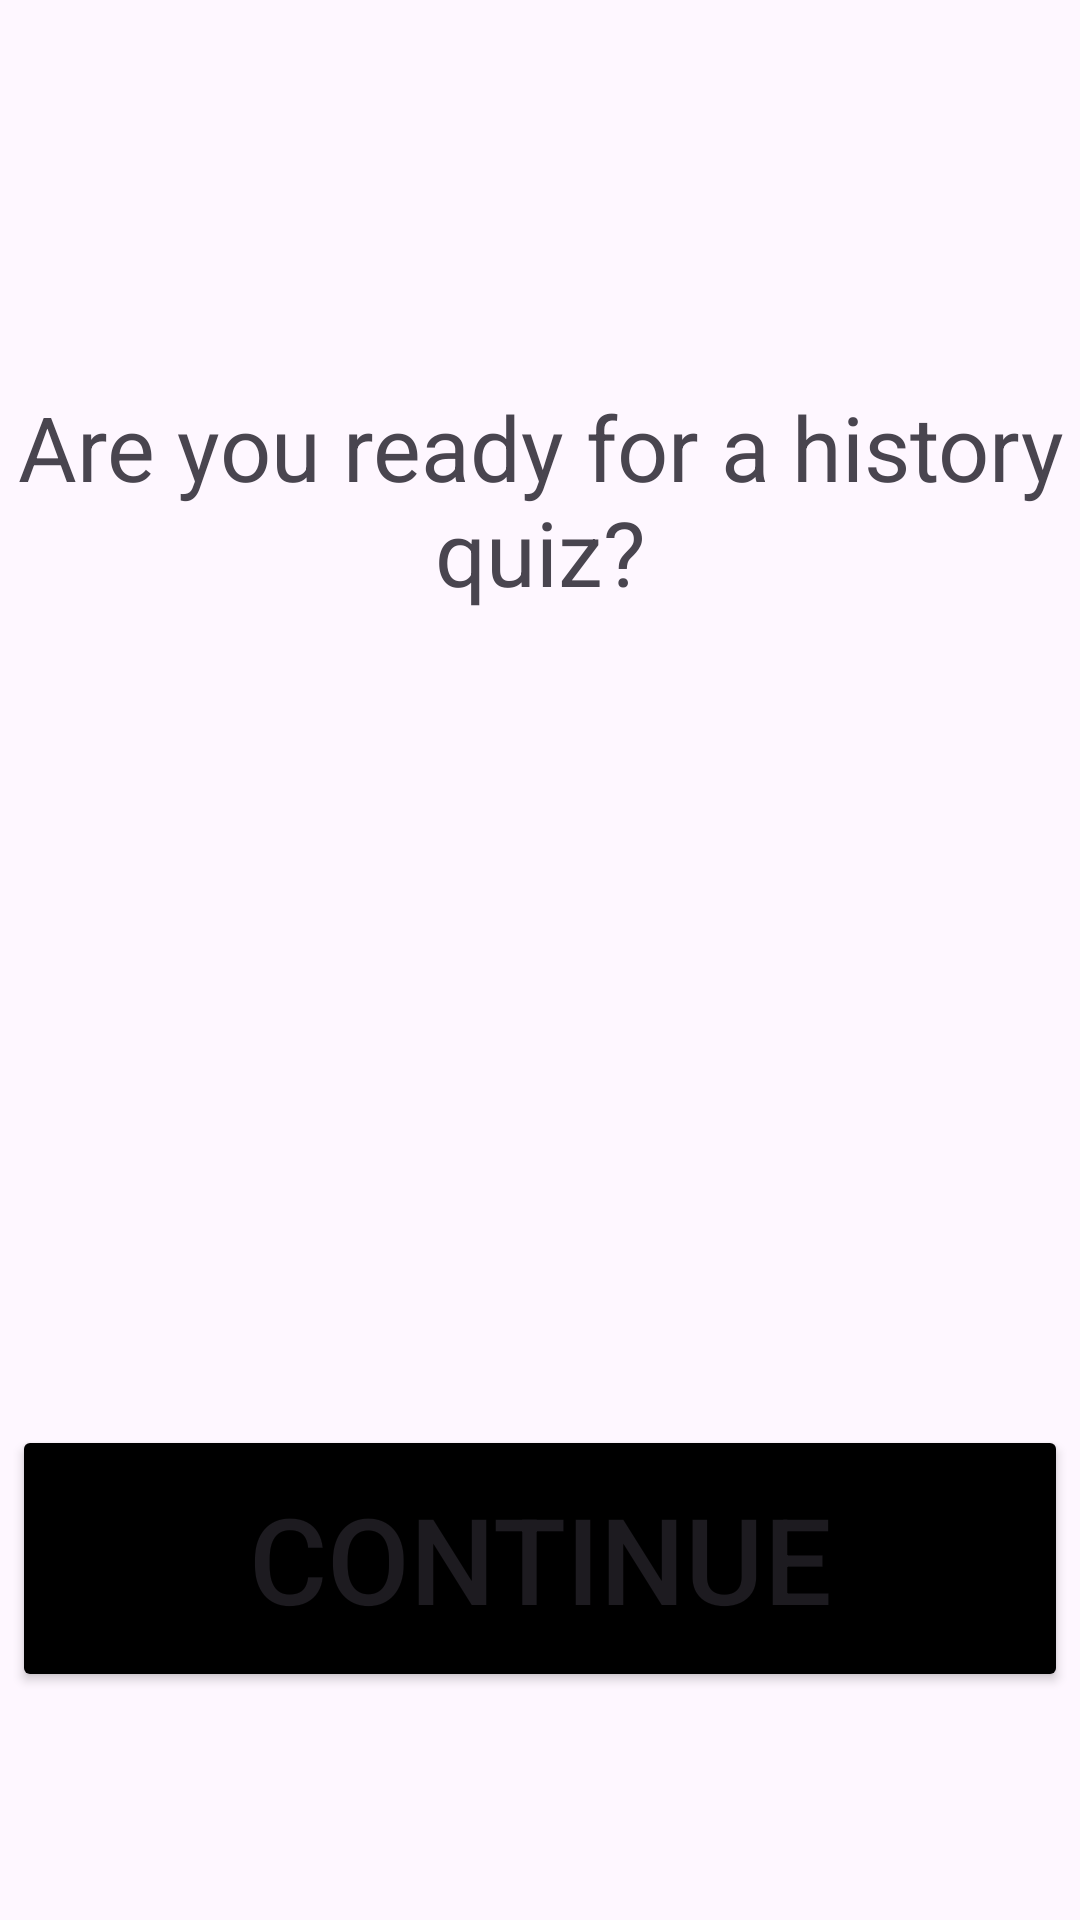

Here is an Android app screen rendered from its layout file. Give the layout XML and the strings, colors and styles it references.
<!-- AndroidManifest.xml: application theme Theme.Assignment21 -->
<!-- res/layout/welcome_screen.xml -->
<?xml version="1.0" encoding="utf-8"?>
<androidx.constraintlayout.widget.ConstraintLayout xmlns:android="http://schemas.android.com/apk/res/android"
    xmlns:app="http://schemas.android.com/apk/res-auto"
    xmlns:tools="http://schemas.android.com/tools"
    android:id="@+id/welcomeMain"
    android:layout_width="match_parent"
    android:layout_height="match_parent"
    tools:context=".MainActivity">

    <TextView
        android:id="@+id/txtQuestion"
        android:layout_width="wrap_content"
        android:layout_height="wrap_content"
        android:text="Are you ready for a history quiz?"
        android:textAlignment="center"
        android:textSize="30sp"
        app:layout_constraintBottom_toBottomOf="parent"
        app:layout_constraintEnd_toEndOf="parent"
        app:layout_constraintHorizontal_bias="1.0"
        app:layout_constraintStart_toStartOf="parent"
        app:layout_constraintTop_toTopOf="parent"
        app:layout_constraintVertical_bias="0.228" />

    <Button
        android:id="@+id/btnContinue"
        android:layout_width="352dp"
        android:layout_height="89dp"
        android:text="CONTINUE"
        android:textSize="40sp"
        android:backgroundTint="@color/black"
        app:layout_constraintBottom_toBottomOf="parent"
        app:layout_constraintEnd_toEndOf="parent"
        app:layout_constraintHorizontal_bias="0.491"
        app:layout_constraintStart_toStartOf="parent"
        app:layout_constraintTop_toTopOf="parent"
        app:layout_constraintVertical_bias="0.862" />
</androidx.constraintlayout.widget.ConstraintLayout>
<!-- resources referenced by this layout -->
<resources>
  <style name="Theme.Assignment21" parent="Base.Theme.Assignment21" />
  <style name="Base.Theme.Assignment21" parent="Theme.Material3.DayNight.NoActionBar">
          
          
      </style>
  <!-- not gathered from this repository: default colours our renderer supplied (Android Studio template values) -->
  <color name="black">#FF000000</color>
</resources>
